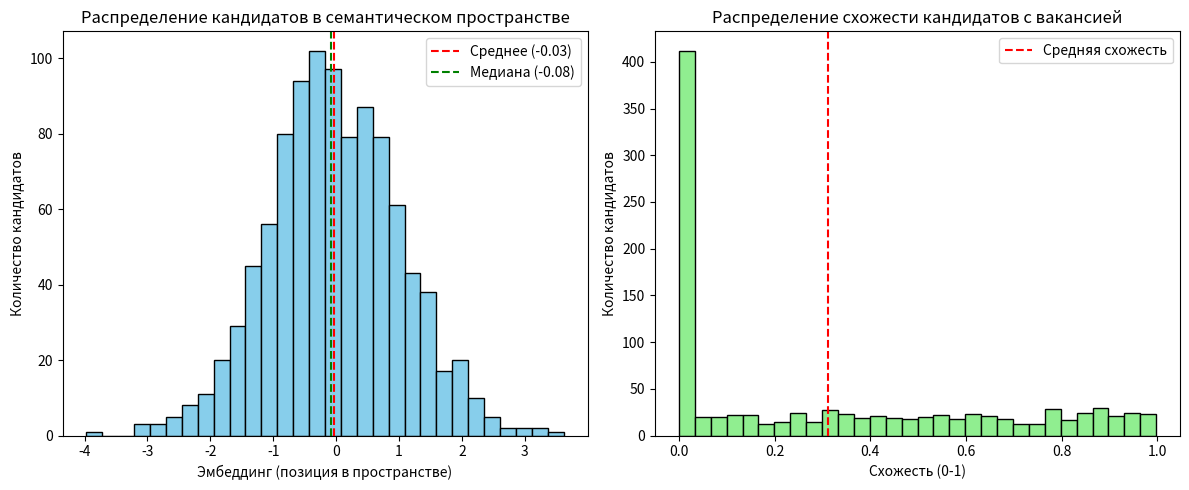

Write Python code to recreate this figure.
import numpy as np
import matplotlib.pyplot as plt

# ==========================================================
# МОДУЛЬ 1: Генерация тестовых эмбеддингов
# ==========================================================

print("🔬 Генерация тестовых данных для HR-системы")
print("=" * 60)

# Генерируем эмбеддинги кандидатов (каждый кандидат - точка в пространстве)
# В реальности эмбеддинги имеют 384+ измерений, для теста берем 1 измерение
n_candidates = 1000
embeddings = np.random.normal(0, 1, n_candidates)
print(f"✅ Сгенерировано {len(embeddings)} тестовых эмбеддингов")

# ==========================================================
# МОДУЛЬ 2: Нормализация данных
# ==========================================================

print("\n📊 Статистика по кандидатам")
print("-" * 40)

mean_val = np.mean(embeddings)
std_val = np.std(embeddings)
median_val = np.median(embeddings)

print(f"Среднее (центр распределения кандидатов): {mean_val:.3f}")
print(f"Стандартное отклонение (разброс кандидатов): {std_val:.3f}")
print(f"Медиана (типичный кандидат, устойчив к выбросам): {median_val:.3f}")

# ==========================================================
# МОДУЛЬ 3: Анализ схожести кандидатов
# ==========================================================

print("\n🎯 Анализ схожести кандидатов с вакансией")
print("-" * 40)

# Представим, что у нас есть идеальный кандидат (эмбеддинг вакансии)
ideal_candidate = 0.5

# Считаем схожесть (чем ближе к 0, тем лучше)
similarities = 1 - np.abs(embeddings - ideal_candidate)
similarities = np.clip(similarities, 0, 1)  # ограничиваем от 0 до 1

print(f"Средняя схожесть всех кандидатов: {np.mean(similarities):.3f}")
print(f"Максимальная схожесть: {np.max(similarities):.3f}")
print(f"Топ-5% кандидатов имеют схожесть > {np.percentile(similarities, 95):.3f}")

# ==========================================================
# МОДУЛЬ 4: Правило 68-95-99.7 (для анализа скоринга)
# ==========================================================

print("\n📈 Распределение оценок кандидатов")
print("-" * 40)

# Сколько кандидатов попадают в интервал [mean - std, mean + std]
lower = mean_val - std_val
upper = mean_val + std_val
within_1std = np.sum((embeddings >= lower) & (embeddings <= upper))
percent_1std = within_1std / n_candidates * 100

print(f"Кандидаты в пределах 1σ от среднего: {percent_1std:.1f}% (теория: ~68%)")

# ==========================================================
# МОДУЛЬ 5: Обнаружение выбросов (аномальных кандидатов)
# ==========================================================

print("\n🚨 Поиск аномальных кандидатов")
print("-" * 40)

# Добавляем явного выброса (кандидат с нереальными параметрами)
embeddings_with_outlier = np.append(embeddings, 10)
outlier_median = np.median(embeddings_with_outlier)
outlier_mean = np.mean(embeddings_with_outlier)

print(f"Медиана с выбросом: {outlier_median:.3f} (устойчива)")
print(f"Среднее с выбросом: {outlier_mean:.3f} (сильно изменилось)")

# Находим кандидатов с аномальными эмбеддингами (>3 стандартных отклонений)
anomalies = embeddings[np.abs(embeddings - mean_val) > 3 * std_val]
print(f"Найдено аномальных кандидатов: {len(anomalies)}")

# ==========================================================
# МОДУЛЬ 6: Визуализация распределения
# ==========================================================

print("\n📊 Построение графиков...")

plt.figure(figsize=(12, 5))

# График 1: Распределение эмбеддингов кандидатов
plt.subplot(1, 2, 1)
plt.hist(embeddings, bins=30, color='skyblue', edgecolor='black')
plt.axvline(mean_val, color='red', linestyle='--', label=f'Среднее ({mean_val:.2f})')
plt.axvline(median_val, color='green', linestyle='--', label=f'Медиана ({median_val:.2f})')
plt.title('Распределение кандидатов в семантическом пространстве')
plt.xlabel('Эмбеддинг (позиция в пространстве)')
plt.ylabel('Количество кандидатов')
plt.legend()

# График 2: Распределение схожести с вакансией
plt.subplot(1, 2, 2)
plt.hist(similarities, bins=30, color='lightgreen', edgecolor='black')
plt.axvline(np.mean(similarities), color='red', linestyle='--', label=f'Средняя схожесть')
plt.title('Распределение схожести кандидатов с вакансией')
plt.xlabel('Схожесть (0-1)')
plt.ylabel('Количество кандидатов')
plt.legend()

plt.tight_layout()
plt.show()

# ==========================================================
# МОДУЛЬ 7: Автоматические проверки
# ==========================================================

print("\n🧪 Запуск автоматических проверок...")
print("-" * 40)

assert len(embeddings) == n_candidates, "Неверное количество кандидатов"
assert isinstance(mean_val, float), "Среднее должно быть float"
assert isinstance(std_val, float), "Стандартное отклонение должно быть float"
assert 0 <= np.mean(similarities) <= 1, "Схожесть должна быть от 0 до 1"

print("✅ Все тесты пройдены! Система работает корректно")
print("=" * 60)
print("🎯 Выводы для диплома:")
print("  • Статистика помогает понять распределение кандидатов")
print("  • Медиана устойчива к выбросам (важно для зарплат)")
print("  • Правило 68-95-99.7 работает для нормальных распределений")
print("  • Визуализация нужна для интерпретируемости")
